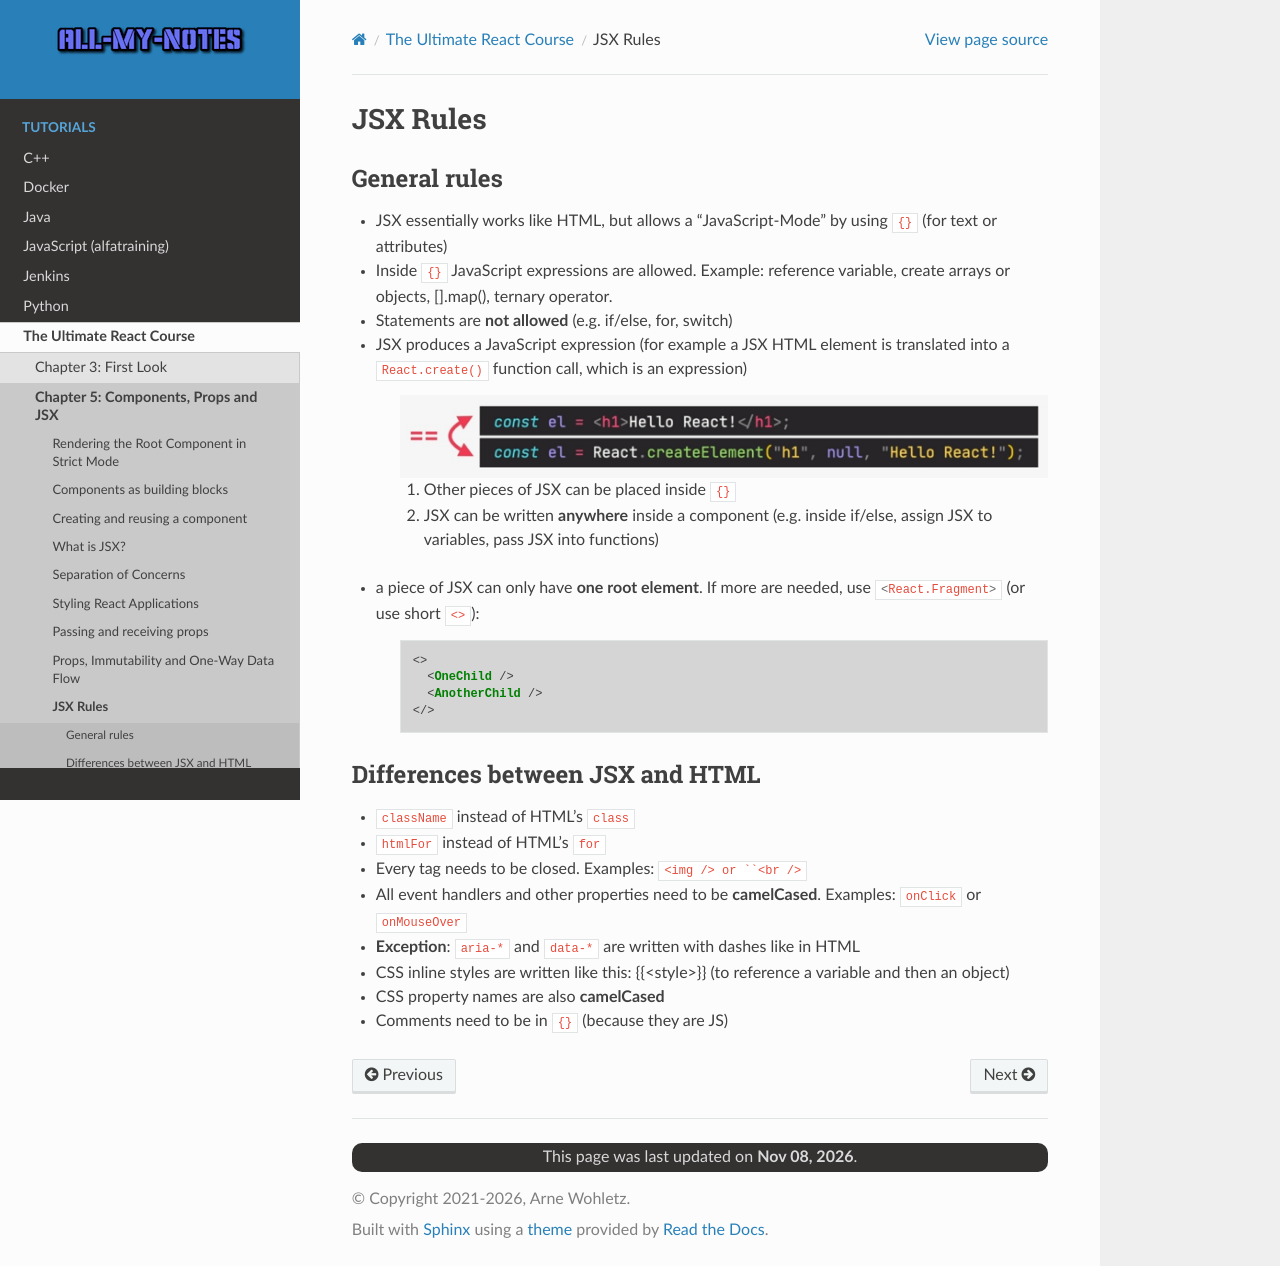

repository: arnewohletz/AllMyNotes · page: tutorial/react/udemy_ultimate_course/05_components_props_jsx/45_jsx_rules.html · generator: sphinx

JSX Rules
=========
General rules
-------------
* JSX essentially works like HTML, but allows a "JavaScript-Mode" by using ``{}``
  (for text or attributes)
* Inside ``{}`` JavaScript expressions are allowed. Example: reference variable,
  create arrays or objects, [].map(), ternary operator.
* Statements are **not allowed** (e.g. if/else, for, switch)
* JSX produces a JavaScript expression (for example a JSX HTML element is translated
  into a :javascript:`React.create()` function call, which is an expression)

    .. image:: _file/jsx_element_equals_js_expression.jpg

    #. Other pieces of JSX can be placed inside ``{}``
    #. JSX can be written **anywhere** inside a component (e.g. inside if/else,
       assign JSX to variables, pass JSX into functions)

* a piece of JSX can only have **one root element**. If more are needed, use
  :javascript:`<React.Fragment>` (or use short ``<>``):

    .. code-block:: jsx

        <>
          <OneChild />
          <AnotherChild />
        </>

Differences between JSX and HTML
--------------------------------
* ``className`` instead of HTML's ``class``
* ``htmlFor`` instead of HTML's ``for``
* Every tag needs to be closed. Examples: ``<img /> or ``<br />``
* All event handlers and other properties need to be **camelCased**. Examples:
  ``onClick`` or ``onMouseOver``
* **Exception**: ``aria-*`` and ``data-*`` are written with dashes like in HTML
* CSS inline styles are written like this: {{<style>}} (to reference a variable and
  then an object)
* CSS property names are also **camelCased**
* Comments need to be in ``{}`` (because they are JS)
